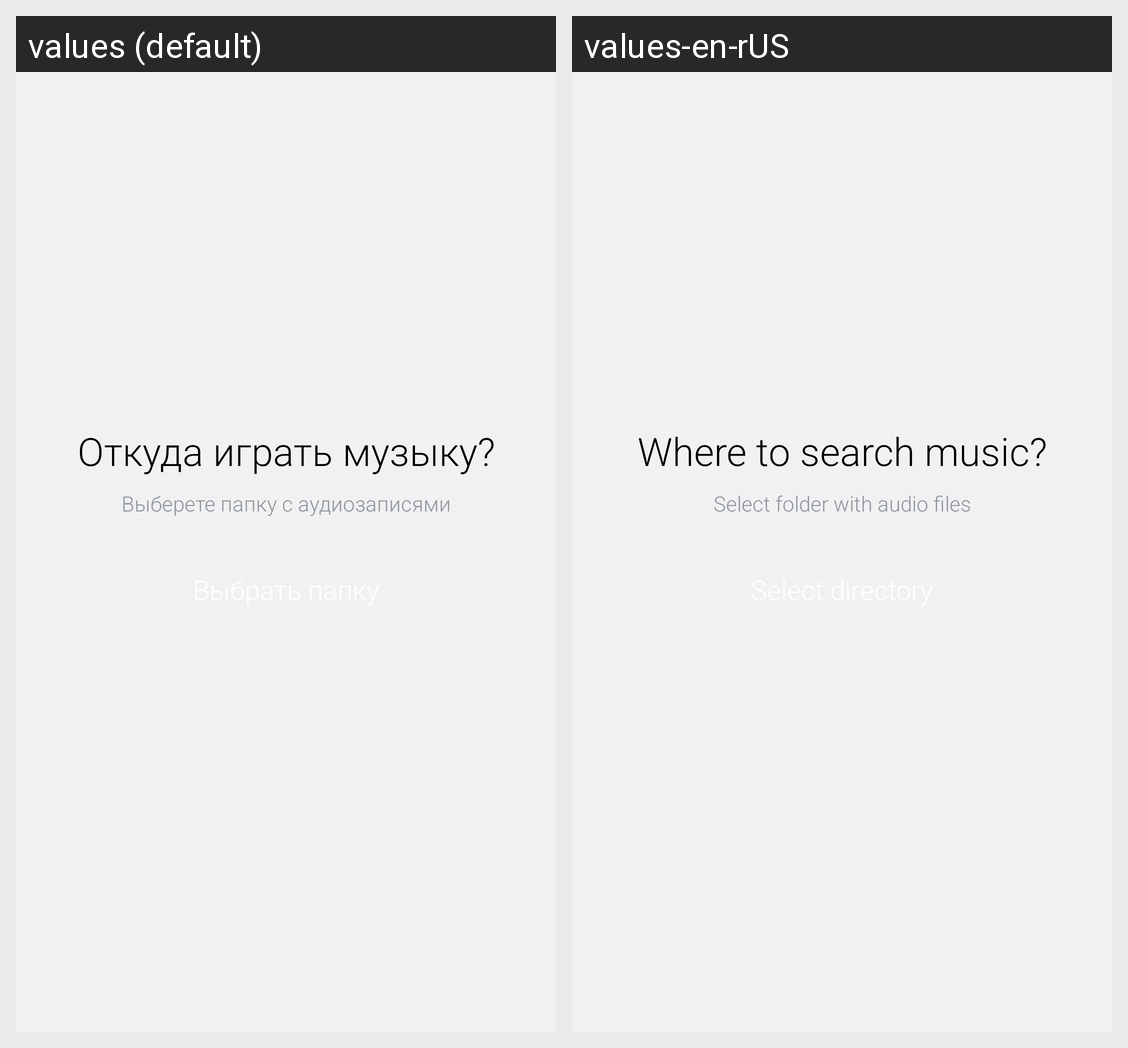

Locale-by-locale string values for the Android screen shown in this grid:
Android screen res/layout/fragment_browse_media.xml rendered under 2 locales, left to right: values (default), values-en-rUS. Device: Nexus 5 (rendered at 1080×1920; each locale shown at half size, 540×960, under a caption strip naming it); theme AppTheme.
Strings drawn on this screen, with the default value and each locale's value (text and hints the layout hard-codes, and strings that could not be matched under every locale, appear in the picture but are not listed):

where_to_search
  values: Откуда играть музыку?
  values-en-rUS: Where to search music?

choose_audio_folder
  values: Выберете папку с аудиозаписями
  values-en-rUS: Select folder with audio files
